Photos from the image-classification dataset "parts" in the GitHub repository rahualrai/parts_classification. Its 5 classes are: connector, gear, plate, shaft, spring.

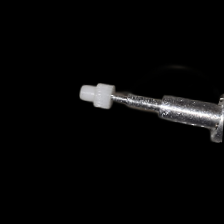
Label: gear

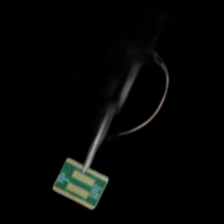
Label: plate

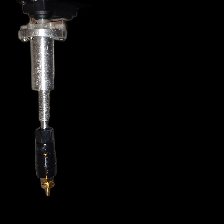
Label: connector

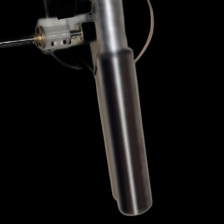
Label: shaft

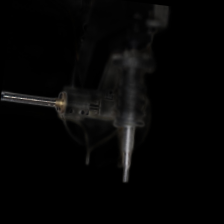
Label: spring

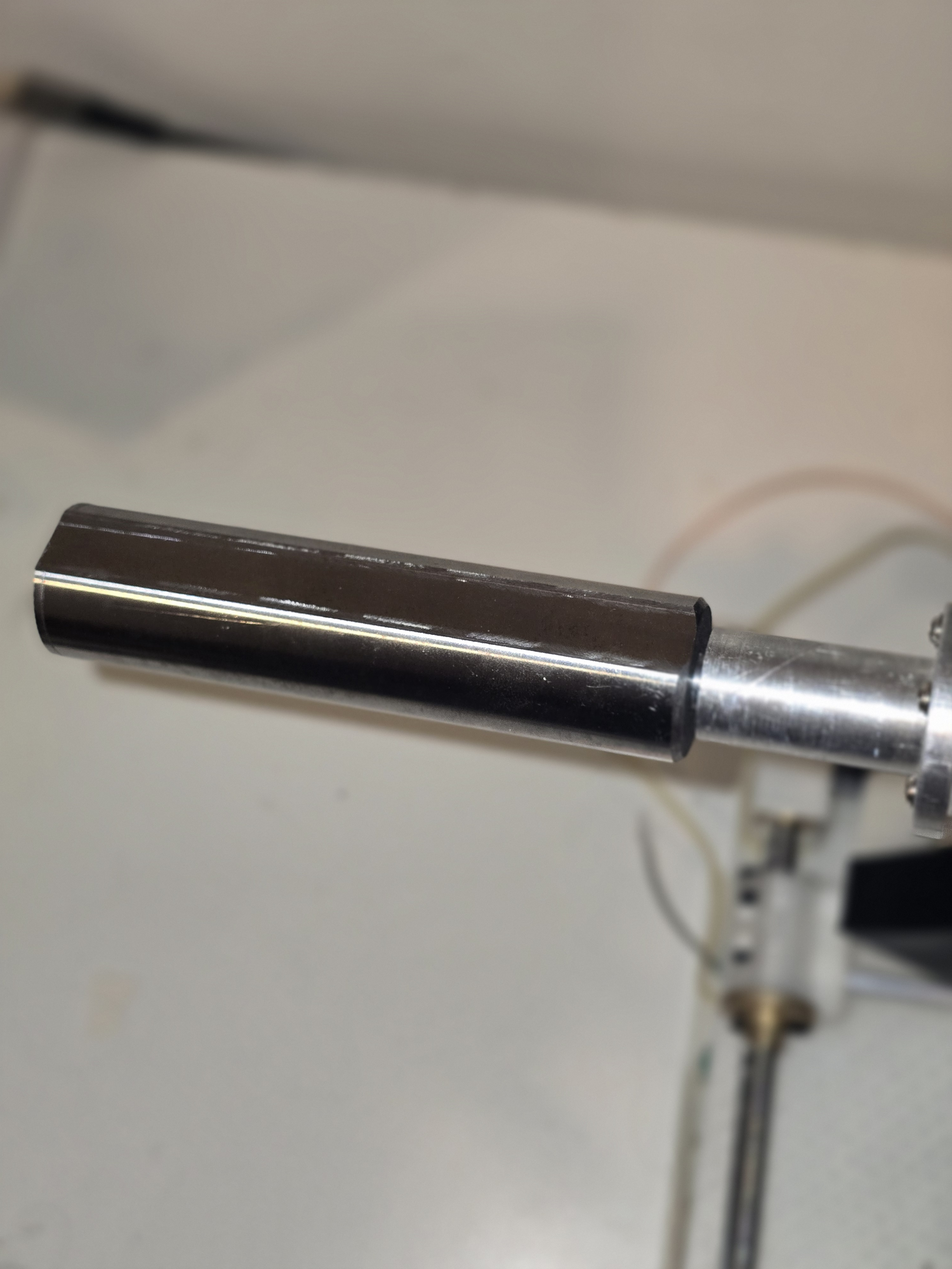
Label: shaft
